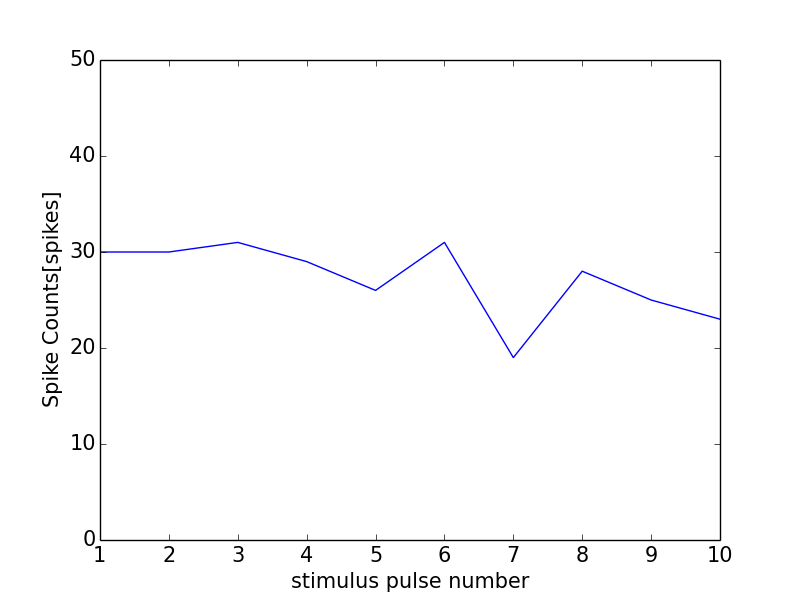

Data behind this chart, as committed beside it:
0, 0.0
0, 0
1, 30
2, 30
3, 31
4, 29
5, 26
6, 31
7, 19
8, 28
9, 25
10, 23
11, 1
